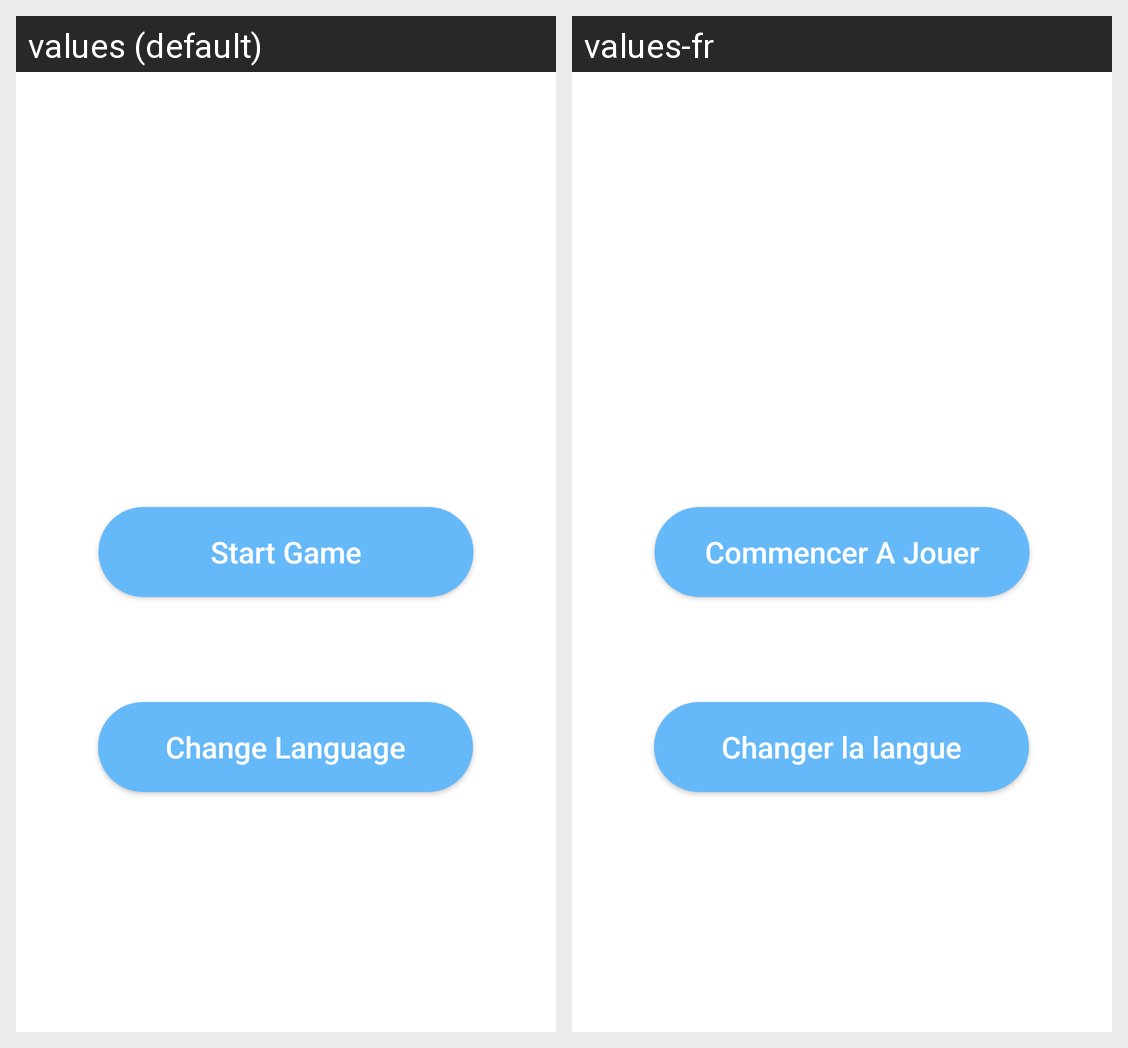

This grid shows one Android layout under two languages. Give, for every string resource on the screen, its name, the default text and each shown locale's text.
Android screen res/layout/activity_main.xml rendered under 2 locales, left to right: values (default), values-fr. Device: Nexus 5 (rendered at 1080×1920; each locale shown at half size, 540×960, under a caption strip naming it); theme Theme.Test.
Strings drawn on this screen, with the default value and each locale's value (text and hints the layout hard-codes, and strings that could not be matched under every locale, appear in the picture but are not listed):

start_game
  values: Start Game
  values-fr: Commencer A Jouer

change_language
  values: Change Language
  values-fr: Changer la langue
